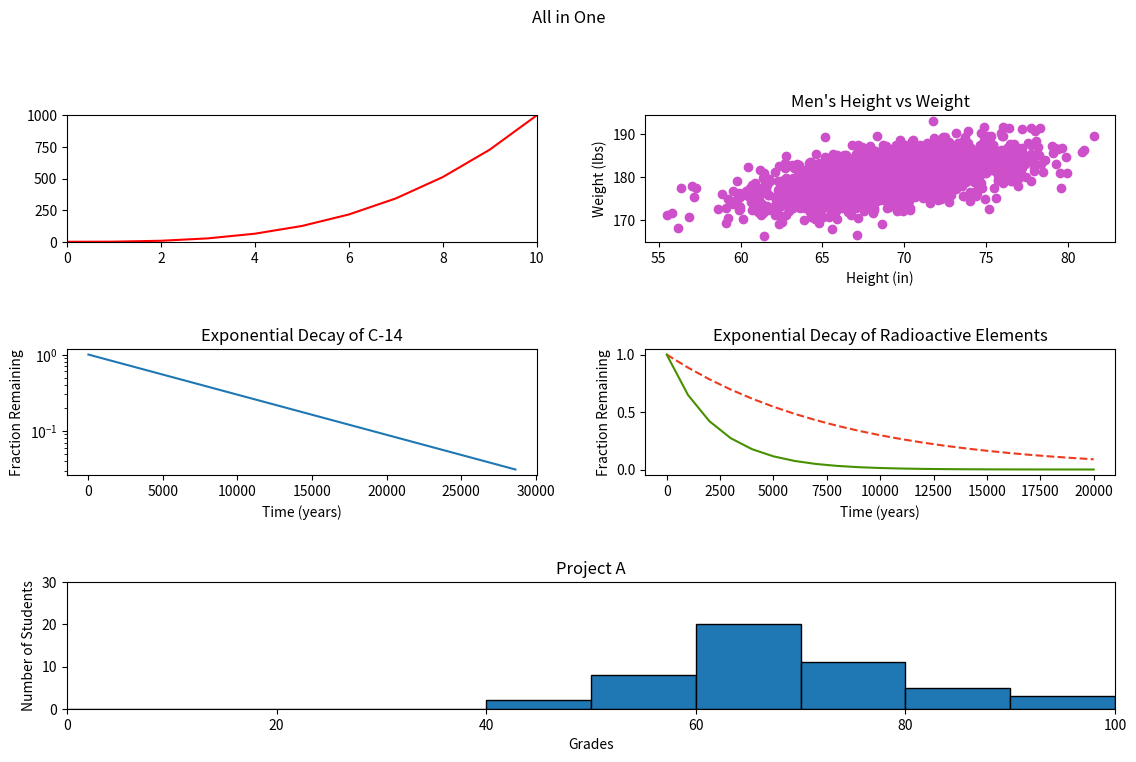

Write Python code to recreate this figure.
#!/usr/bin/env python3
import numpy as np
import matplotlib.pyplot as plt

y0 = np.arange(0, 11) ** 3

mean = [69, 0]
cov = [[15, 8], [8, 15]]
np.random.seed(5)
x1, y1 = np.random.multivariate_normal(mean, cov, 2000).T
y1 += 180

x2 = np.arange(0, 28651, 5730)
r2 = np.log(0.5)
t2 = 5730
y2 = np.exp((r2 / t2) * x2)

x3 = np.arange(0, 21000, 1000)
r3 = np.log(0.5)
t31 = 5730
t32 = 1600
y31 = np.exp((r3 / t31) * x3)
y32 = np.exp((r3 / t32) * x3)

np.random.seed(5)
student_grades = np.random.normal(68, 15, 50)

gridsize = (3, 2)
fig = plt.figure(figsize=(12, 8))
ax1 = plt.subplot2grid(gridsize, (0, 0))
ax2 = plt.subplot2grid(gridsize, (0, 1))
ax3 = plt.subplot2grid(gridsize, (1, 0))
ax4 = plt.subplot2grid(gridsize, (1, 1))
ax5 = plt.subplot2grid(gridsize, (2, 0), colspan=2)

fig.suptitle('All in One')

ax1.plot(y0, color="red")
ax1.axis([0, len(y0)-1, 0, y0[-1]])

ax2.scatter(x1, y1, color="#CE4FCA")
ax2.set_title('Men\'s Height vs Weight')
ax2.set(xlabel='Height (in)', ylabel='Weight (lbs)')

ax3.plot(x2, y2)
ax3.set_title('Exponential Decay of C-14')
ax3.set(xlabel='Time (years)', ylabel='Fraction Remaining', yscale="log")

ax4.plot(x3, y31, ls="--", color="#EE3B1D")
ax4.plot(x3, y32, color="#479000")
ax4.set_title("Exponential Decay of Radioactive Elements")
ax4.set(xlabel='Time (years)', ylabel='Fraction Remaining')


bins = np.arange(0, 11) * 10
ax5.hist(student_grades, bins, edgecolor="black")
ax5.set_title("Project A")
ax5.set(xlabel="Grades", ylabel="Number of Students")
ax5.axis([0, 100, 0, 30])
ax5.set_ylim([0, 30])

fig.tight_layout(pad=3.0)

plt.show()
